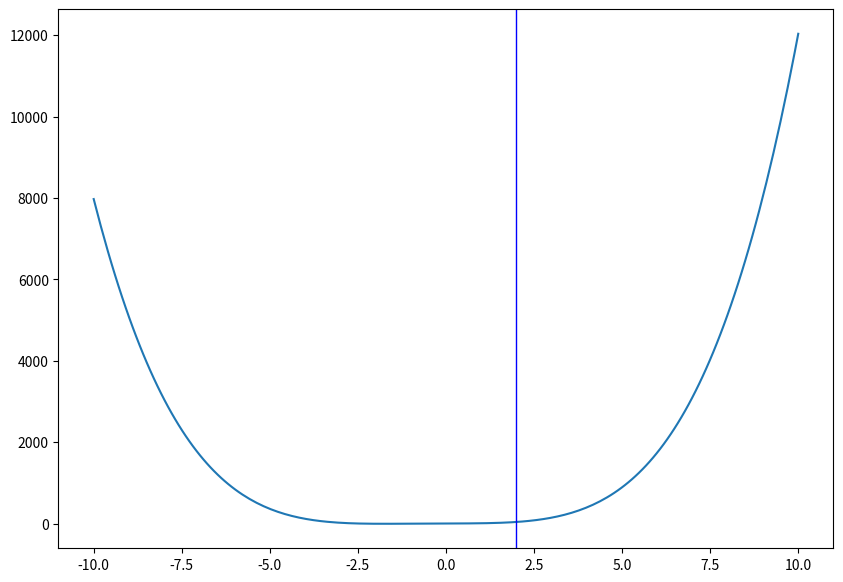

This chart was generated by the following Python code:
# Author: Andrew Kim
# Version: 1.0.0
# Since: 11 April 2024
# Polynomial solver in Python


# import external libraries
import numpy as np
import matplotlib.pyplot as plt


# minimum and maximum values of graph
X_MIN = -10
X_MAX = 10
Y_MIN = -10
Y_MAX = 10

# desired resolution
RESOLUTION = 200

# x-values to be used in graph
X = np.linspace(X_MIN, X_MAX, RESOLUTION)

# set dimensions of figure on screen
plt.figure(figsize=(10, 7))







# adds vertical lines to graph
# x is the x-value where the vertical line should be added
def vert_line(x_value: float):
    plt.axvline(x = x_value, color='b', linewidth=1)


class Polynomial:
    def __init__(self, c: list):
        self.coefficients = c
        self.degree = len(c) - 1
        self.name = self.get_name()
        self.y_values = self.f(X)


    # returns string with name of polynomial in standard form
    def get_name(self) -> str:
        n = ""
        for i, coefficient in enumerate(self.coefficients):
            if coefficient != 0:
                if i != 0:
                    n += " + "
                if coefficient != 1:
                    n += str(coefficient)
                n += f"x^{self.degree - i}"
        return n
    
    # returns y value of function given x value
    def f(self, x):
        value = 0
        for i, coefficient in enumerate(self.coefficients):
            value += (coefficient) * (x ** (self.degree - i))
        return value
    
    # returns whether x-value is root or not
    def is_root(self, x):
        return self.f(x) == 0
    
    # plots graph of function 
    def plot(self):
        plt.plot(X, self.y_values, label=self.name)

        



x_squared = Polynomial([1, 2, 0, 3, 4])
print(x_squared.y_values)
x_squared.plot()


vert_line(2)



# shows graph with functions
def show():
    # add x-axis
    plt.axvline(x=0, color='k', linewidth=1)
    plt.axhline(y=0, color='k', linewidth=1)

    # set min and max of graph
    plt.xlim(X_MIN, X_MAX)
    plt.ylim(Y_MIN, Y_MAX)

    # add labels to graph
    plt.xlabel("X-Axis")
    plt.ylabel("Y-Axis")
    plt.title("Polynomial Solver Visual Analysis")

    plt.legend()
    plt.show()


show()